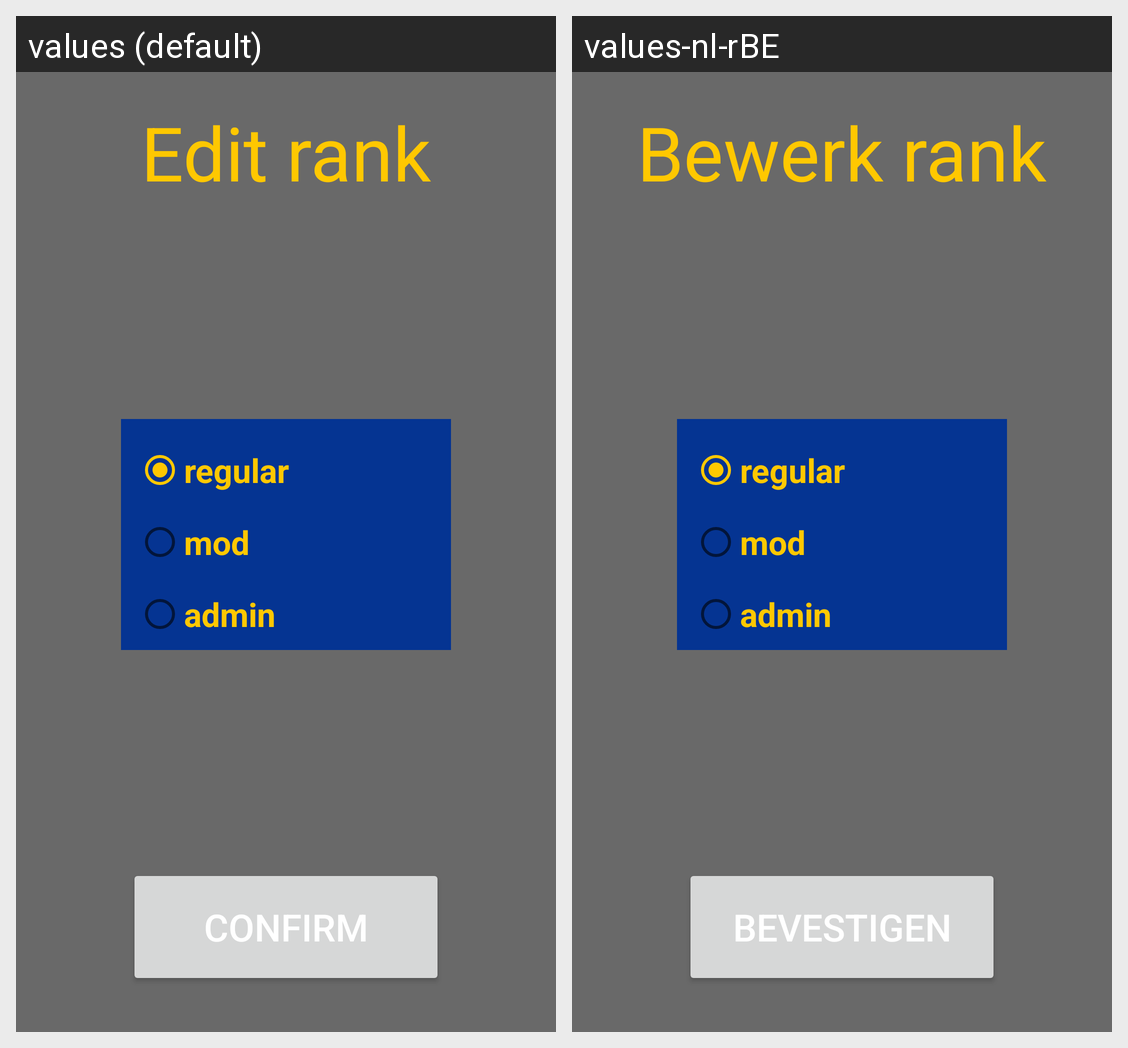

This grid shows one Android layout under two languages. Give, for every string resource on the screen, its name, the default text and each shown locale's text.
Android screen res/layout/edit_rank_menu.xml rendered under 2 locales, left to right: values (default), values-nl-rBE. Device: Nexus 5 (rendered at 1080×1920; each locale shown at half size, 540×960, under a caption strip naming it); theme Theme.DrinkRegisterApp.
Strings drawn on this screen, with the default value and each locale's value (text and hints the layout hard-codes, and strings that could not be matched under every locale, appear in the picture but are not listed):

edit_rank
  values: Edit rank
  values-nl-rBE: Bewerk rank

confirm
  values: Confirm
  values-nl-rBE: Bevestigen

regular
  values: regular
  values-nl-rBE: regular  [not translated; the default value is used]

mod
  values: mod
  values-nl-rBE: mod  [not translated; the default value is used]

admin
  values: admin
  values-nl-rBE: admin  [not translated; the default value is used]
